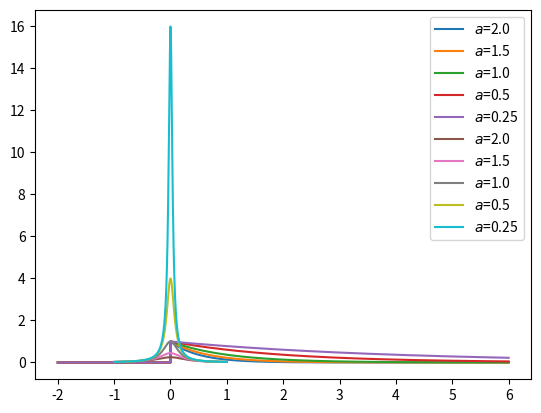

Generate this figure with matplotlib:
#!/usr/bin/env python3
# -*- coding: utf-8 -*-
"""
Created on Sun Dec 29 13:20:13 2019

[redacted]
"""

import numpy as np
import matplotlib.pylab as plt

N = 10000
t = np.linspace(-2.0,6.0,N)
  
a = [2.0,1.5,1.0,0.5,0.25]
f = np.zeros((len(a),N))

for A in range(len(a)):
    for i in range(N):
        if t[i] <= 0:
            f[A,i] = 0.0
        else:
            f[A,i] = np.exp(-a[A]*t[i])
        
for i in range(len(a)):
    plt.plot(t,f[i],label='$a$='+ str(a[i]))
plt.legend()
plt.grid()
plt.savefig('ExponencialDecay.eps')
plt.show()

L = np.zeros((len(a),N))
tL = np.linspace(-1.0,1.0,N)
    
for A in range(len(a)):
    for i in range(N):
        L[A,i] = 1.0/(a[A]**2 + 4*np.pi**2*tL[i]**2)
        
for i in range(len(a)):
    plt.plot(tL,L[i],label='$a$='+ str(a[i]))
plt.legend()
plt.grid()
plt.savefig('Lorenziana.eps')
plt.show()